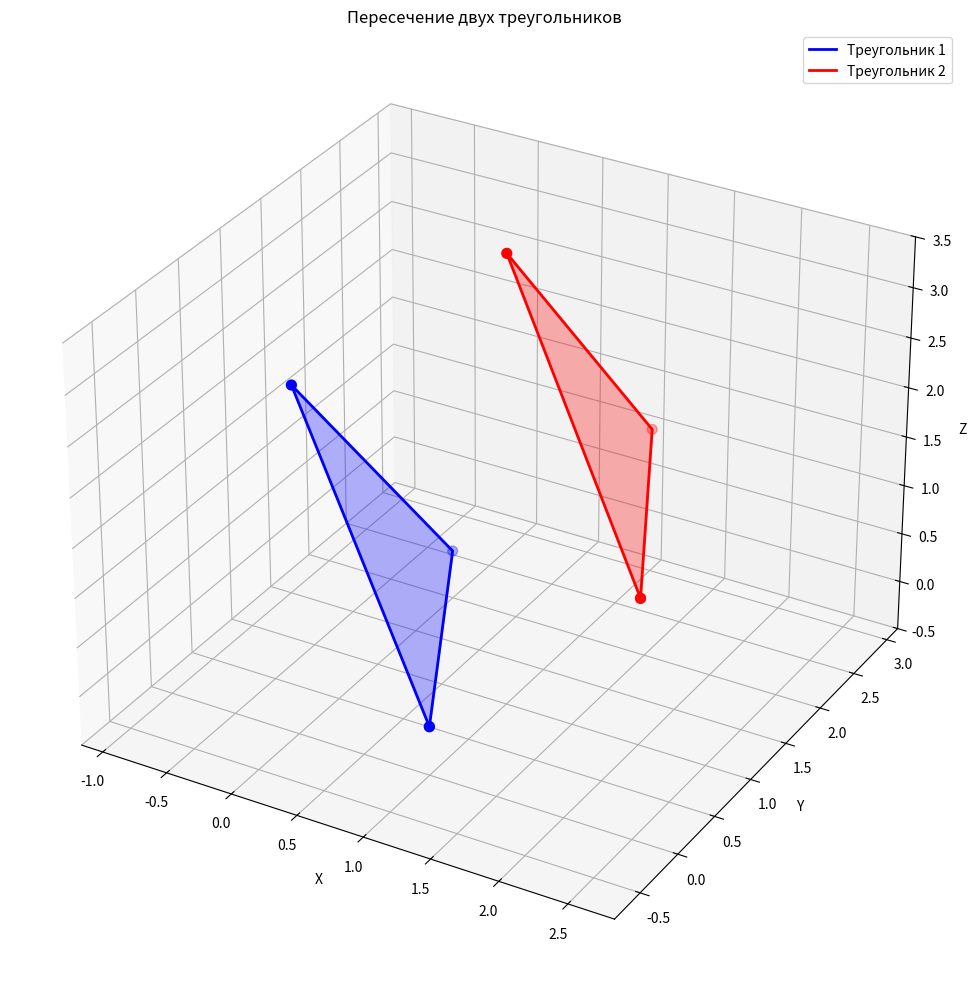

Write Python code to recreate this figure.
import numpy as np
import matplotlib.pyplot as plt
from mpl_toolkits.mplot3d import Axes3D

class Triangle3D:
    def __init__(self, points):
        self.points = np.array(points)
        self.A, self.B, self.C = points
        
    def get_plane_equation(self):
        """Найти уравнение плоскости треугольника"""
        AB = self.B - self.A
        AC = self.C - self.A
        normal = np.cross(AB, AC)
        # Нормализуем вектор нормали
        if np.linalg.norm(normal) > 0:
            normal_norm = normal / np.linalg.norm(normal)
        else:
            normal_norm = normal
        D = -np.dot(normal_norm, self.A)
        return normal_norm, D
    
    def plot(self, ax, color='blue', alpha=0.5, label=""):
        """Отрисовать треугольник"""
        vertices = np.array([self.A, self.B, self.C, self.A])
        ax.plot(vertices[:, 0], vertices[:, 1], vertices[:, 2], 
                color=color, linewidth=2, label=label)
        ax.scatter(vertices[:, 0], vertices[:, 1], vertices[:, 2], 
                  color=color, s=50)
        
        # Заполнение треугольника
        from mpl_toolkits.mplot3d.art3d import Poly3DCollection
        triangle = Poly3DCollection([self.points], alpha=alpha, color=color)
        ax.add_collection3d(triangle)

def find_intersection_line(triangle1, triangle2):
    """Найти линию пересечения двух плоскостей"""
    n1, D1 = triangle1.get_plane_equation()
    n2, D2 = triangle2.get_plane_equation()
    
    # Проверка на параллельность плоскостей
    cross_product = np.cross(n1, n2)
    if np.linalg.norm(cross_product) < 1e-10:
        print("Плоскости параллельны или совпадают")
        return None, None
    
    # Направляющий вектор линии пересечения
    direction = cross_product / np.linalg.norm(cross_product)
    
    # Находим точку на линии пересечения
    # Пробуем разные комбинации координат
    solutions = []
    
    # Попробуем z = 0
    try:
        A = np.array([[n1[0], n1[1]], [n2[0], n2[1]]])
        b = np.array([-D1, -D2])
        if np.linalg.det(A) != 0:
            xy_solution = np.linalg.solve(A, b)
            solutions.append(np.array([xy_solution[0], xy_solution[1], 0]))
    except:
        pass
    
    # Попробуем y = 0
    try:
        A = np.array([[n1[0], n1[2]], [n2[0], n2[2]]])
        b = np.array([-D1, -D2])
        if np.linalg.det(A) != 0:
            xz_solution = np.linalg.solve(A, b)
            solutions.append(np.array([xz_solution[0], 0, xz_solution[1]]))
    except:
        pass
    
    # Попробуем x = 0
    try:
        A = np.array([[n1[1], n1[2]], [n2[1], n2[2]]])
        b = np.array([-D1, -D2])
        if np.linalg.det(A) != 0:
            yz_solution = np.linalg.solve(A, b)
            solutions.append(np.array([0, yz_solution[0], yz_solution[1]]))
    except:
        pass
    
    if solutions:
        intersection_point = solutions[0]
    else:
        # Если все системы вырождены, используем метод наименьших квадратов
        A = np.array([n1, n2])
        b = np.array([-D1, -D2])
        solution = np.linalg.lstsq(A.T, b, rcond=None)[0]
        intersection_point = solution
    
    return intersection_point, direction

# Задаем точки треугольников на основе ваших данных
# Треугольник 1 (P1, P2, P3)
P1 = np.array([1, 0, 0])   # a1
P2 = np.array([0, 2, 0])   # b1  
P3 = np.array([0, 0, 3])   # c1

# Треугольник 2 (Q1, Q2, Q3)
Q1 = np.array([2, 1, 1])   # a2
Q2 = np.array([1, 3, 1])   # b2
Q3 = np.array([1, 1, 4])   # c2

# Создаем треугольники
triangle1 = Triangle3D([P1, P2, P3])
triangle2 = Triangle3D([Q1, Q2, Q3])

# Находим линию пересечения плоскостей
intersection_point, direction = find_intersection_line(triangle1, triangle2)

# Визуализация
fig = plt.figure(figsize=(12, 10))
ax = fig.add_subplot(111, projection='3d')

# Рисуем треугольники
triangle1.plot(ax, color='blue', alpha=0.3, label="Треугольник 1")
triangle2.plot(ax, color='red', alpha=0.3, label="Треугольник 2")

# Рисуем линию пересечения плоскостей
if intersection_point is not None:
    t = np.linspace(-5, 5, 100)
    line_points = np.array([intersection_point + t_i * direction for t_i in t])
    ax.plot(line_points[:, 0], line_points[:, 1], line_points[:, 2], 
            'g-', linewidth=3, label='Линия пересечения плоскостей')
    
    # Отмечаем точку пересечения
    ax.scatter(*intersection_point, color='green', s=100, marker='o', 
               label='Точка на линии пересечения')

# Настройка графика
ax.set_xlabel('X')
ax.set_ylabel('Y')
ax.set_zlabel('Z')
ax.legend()
ax.set_title('Пересечение двух треугольников')

# Устанавливаем равные масштабы по осям
all_points = np.vstack([triangle1.points, triangle2.points])
max_range = np.max(np.ptp(all_points, axis=0))
mid_point = np.mean(all_points, axis=0)

ax.set_xlim(mid_point[0] - max_range/2, mid_point[0] + max_range/2)
ax.set_ylim(mid_point[1] - max_range/2, mid_point[1] + max_range/2)
ax.set_zlim(mid_point[2] - max_range/2, mid_point[2] + max_range/2)

plt.tight_layout()
plt.show()

# Вывод уравнений плоскостей
n1, D1 = triangle1.get_plane_equation()
n2, D2 = triangle2.get_plane_equation()

print("=" * 60)
print("РЕЗУЛЬТАТЫ РАСЧЕТОВ")
print("=" * 60)

print("\nКоординаты точек:")
print(f"Треугольник 1: P1{P1}, P2{P2}, P3{P3}")
print(f"Треугольник 2: Q1{Q1}, Q2{Q2}, Q3{Q3}")

print("\nУравнение плоскости треугольника 1:")
print(f"{n1[0]:.4f}x + {n1[1]:.4f}y + {n1[2]:.4f}z + {D1:.4f} = 0")

print("\nУравнение плоскости треугольника 2:")
print(f"{n2[0]:.4f}x + {n2[1]:.4f}y + {n2[2]:.4f}z + {D2:.4f} = 0")

if intersection_point is not None:
    print(f"\nТочка на линии пересечения: ({intersection_point[0]:.4f}, {intersection_point[1]:.4f}, {intersection_point[2]:.4f})")
    print(f"Направляющий вектор линии: ({direction[0]:.4f}, {direction[1]:.4f}, {direction[2]:.4f})")
    
    # Параметрическое уравнение линии пересечения
    print(f"\nПараметрическое уравнение линии пересечения:")
    print(f"x = {intersection_point[0]:.4f} + {direction[0]:.4f}t")
    print(f"y = {intersection_point[1]:.4f} + {direction[1]:.4f}t") 
    print(f"z = {intersection_point[2]:.4f} + {direction[2]:.4f}t")
else:
    print("\nПлоскости параллельны или совпадают")

# Проверка принадлежности точек плоскостям
print("\n" + "=" * 60)
print("ПРОВЕРКА УРАВНЕНИЙ ПЛОСКОСТЕЙ")
print("=" * 60)

print("\nПроверка для треугольника 1:")
points1 = [P1, P2, P3]
for i, point in enumerate(points1):
    result = np.dot(n1, point) + D1
    print(f"Точка P{i+1}{point}: {result:.8f} (должно быть ≈ 0)")

print("\nПроверка для треугольника 2:")
points2 = [Q1, Q2, Q3]
for i, point in enumerate(points2):
    result = np.dot(n2, point) + D2
    print(f"Точка Q{i+1}{point}: {result:.8f} (должно быть ≈ 0)")
